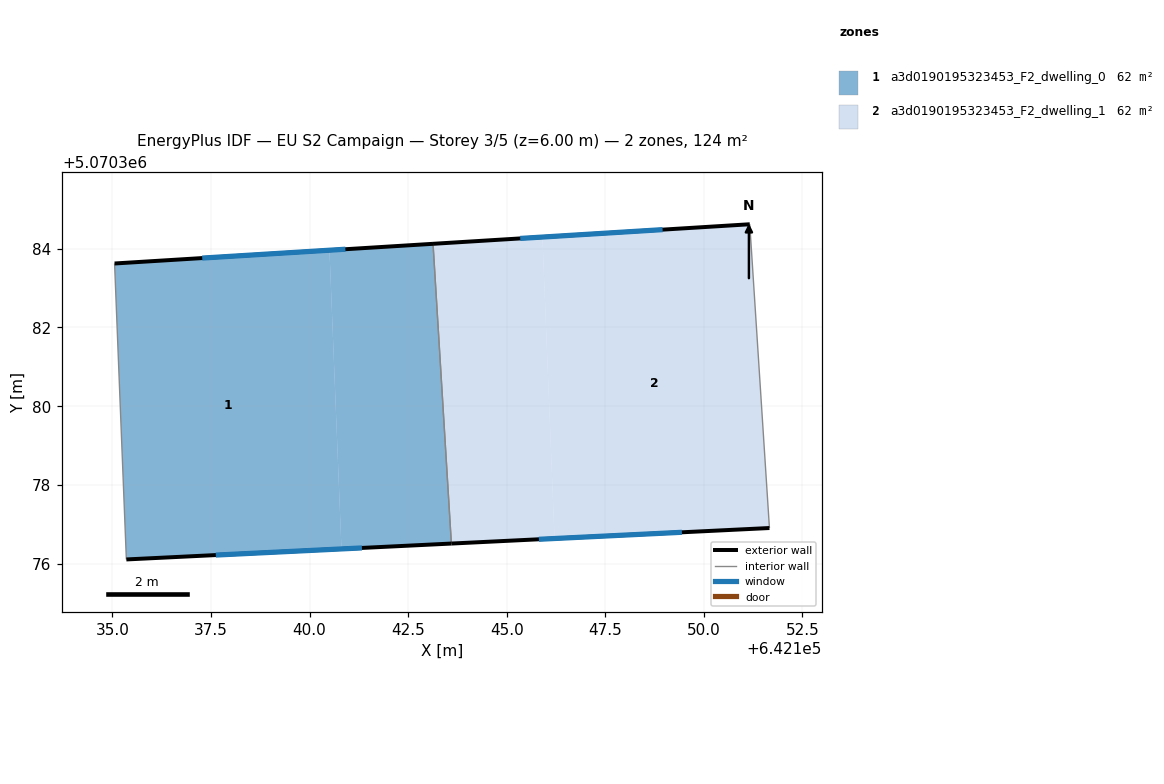
=== STOREY PLAN SPEC (per zone: floor XY polygon, exterior-wall plan segments, windows/doors) ===
zone 1: a3d0190195323453_F2_dwelling_0  (61.8 m²)
  floor: (642143.13, 5070384.12) (642143.60, 5070376.52) (642140.81, 5070376.38) (642140.50, 5070383.96)
  floor: (642140.50, 5070383.96) (642140.81, 5070376.38) (642135.35, 5070376.11) (642135.05, 5070383.62)
  exterior wall: (642135.35, 5070376.11) – (642143.60, 5070376.52)  [8.3 m]
    window: (642137.62, 5070376.22) – (642141.33, 5070376.41)  [5.0 m²]
  exterior wall: (642143.13, 5070384.12) – (642135.05, 5070383.62)  [8.1 m]
    window: (642140.91, 5070383.98) – (642137.28, 5070383.76)  [4.9 m²]
  interior walls: 2
zone 2: a3d0190195323453_F2_dwelling_1  (61.8 m²)
  floor: (642151.17, 5070384.62) (642151.66, 5070376.91) (642146.21, 5070376.64) (642145.91, 5070384.29)
  floor: (642145.91, 5070384.29) (642146.21, 5070376.64) (642143.60, 5070376.52) (642143.13, 5070384.12)
  exterior wall: (642151.17, 5070384.62) – (642143.13, 5070384.12)  [8.0 m]
    window: (642148.95, 5070384.48) – (642145.34, 5070384.26)  [4.9 m²]
  exterior wall: (642143.60, 5070376.52) – (642151.66, 5070376.91)  [8.1 m]
    window: (642145.82, 5070376.62) – (642149.44, 5070376.80)  [4.9 m²]
  interior walls: 2

=== DERIVED (storey summary) ===
Building: EU S2 Campaign
Storey: 3 of 5  (floor level z = 6.00 m)
Storey gross floor area: 123.7 m²
Zones on this storey: 2
  - a3d0190195323453_F2_dwelling_0: floor 61.8 m²; exterior wall 16.3 m (49.0 m²); 2 window(s) 9.9 m²; WWR 20.2%
  - a3d0190195323453_F2_dwelling_1: floor 61.8 m²; exterior wall 16.1 m (48.4 m²); 2 window(s) 9.8 m²; WWR 20.2%
Zone adjacency (shared interzone walls):
  - a3d0190195323453_F2_dwelling_0 ↔ a3d0190195323453_F2_dwelling_1